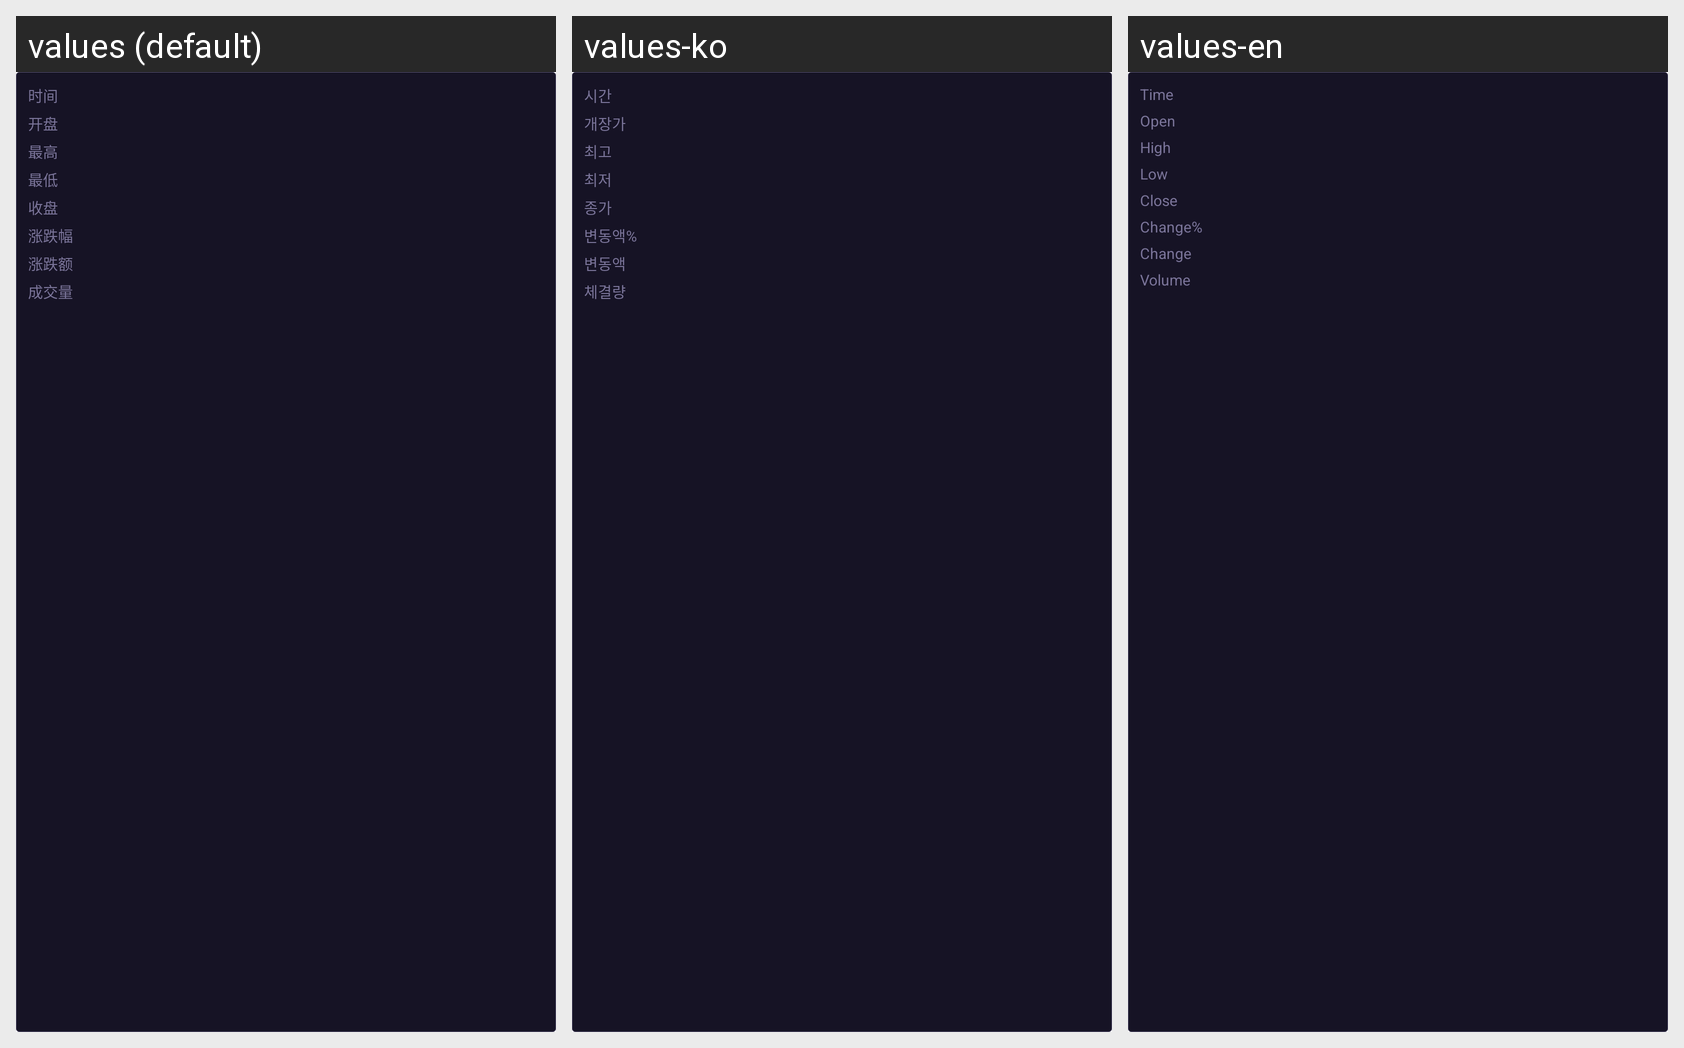

Locale-by-locale string values for the Android screen shown in this grid:
Android screen res/layout/view_kline_chart_info.xml rendered under 3 locales, left to right: values (default), values-ko, values-en. Device: Nexus 5 (rendered at 1080×1920; each locale shown at half size, 540×960, under a caption strip naming it); theme mAppTheme.
Strings drawn on this screen, with the default value and each locale's value (text and hints the layout hard-codes, and strings that could not be matched under every locale, appear in the picture but are not listed):

c57
  values: 时间
  values-ko: 시간
  values-en: Time

kpj
  values: 开盘
  values-ko: 개장가
  values-en: Open

max
  values: 最高
  values-ko: 최고
  values-en: High

min
  values: 最低
  values-ko: 최저
  values-en: Low

spj
  values: 收盘
  values-ko: 종가
  values-en: Close

chart_change_rate
  values: 涨跌幅
  values-ko: 변동액%
  values-en: Change%

change_amount
  values: 涨跌额
  values-ko: 변동액
  values-en: Change

trade_num3
  values: 成交量
  values-ko: 체결량
  values-en: Volume
